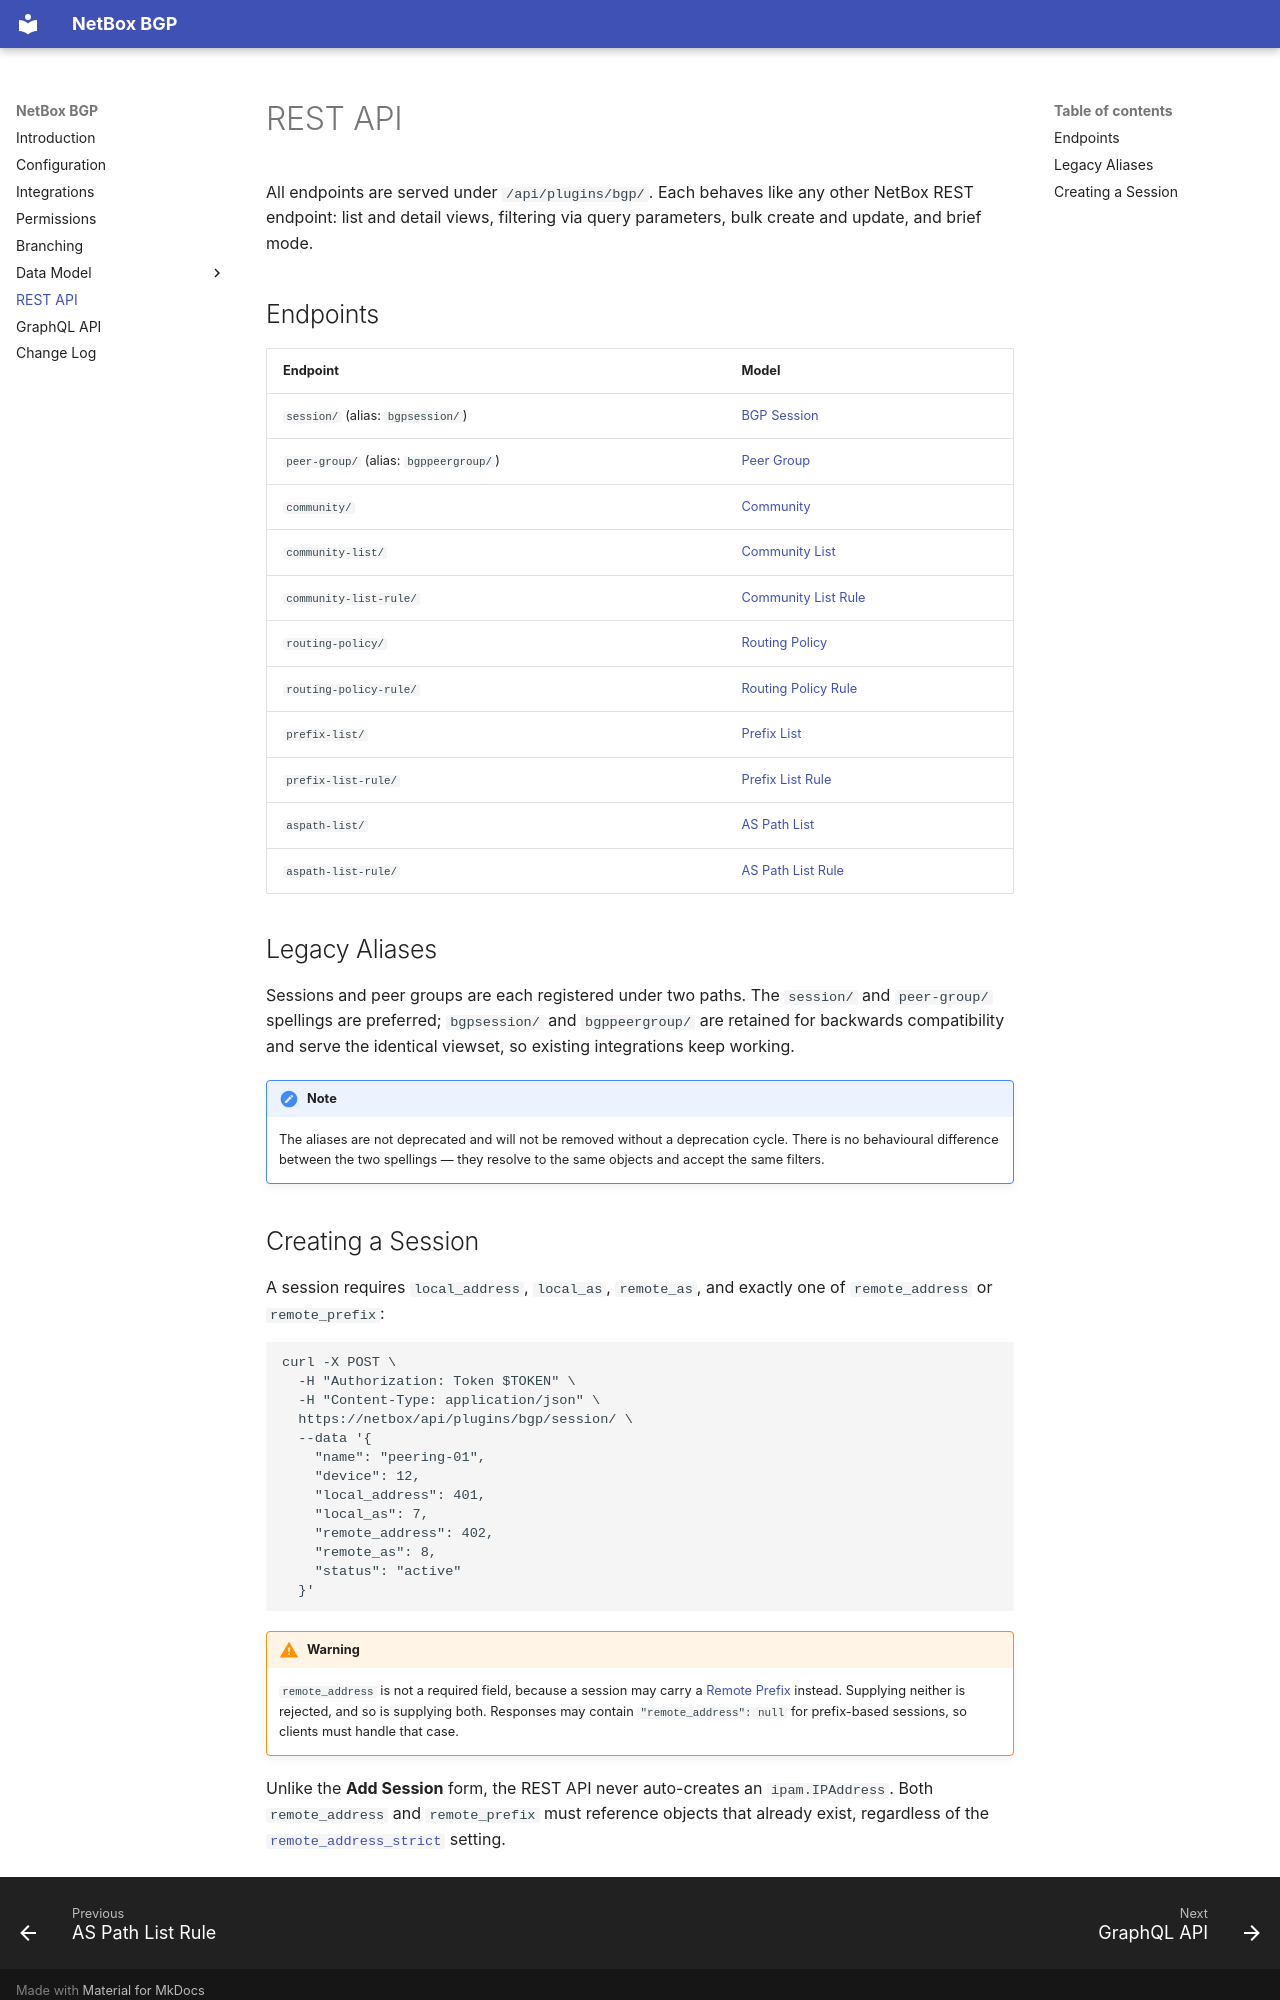

repository: netbox-community/netbox-bgp · page: rest-api/index.html · generator: mkdocs

# REST API

All endpoints are served under `/api/plugins/bgp/`. Each behaves like any other NetBox REST
endpoint: list and detail views, filtering via query parameters, bulk create and update,
and brief mode.

## Endpoints

| Endpoint | Model |
|---|---|
| `session/` (alias: `bgpsession/`) | [BGP Session](./models/bgpsession.md) |
| `peer-group/` (alias: `bgppeergroup/`) | [Peer Group](./models/bgppeergroup.md) |
| `community/` | [Community](./models/community.md) |
| `community-list/` | [Community List](./models/communitylist.md) |
| `community-list-rule/` | [Community List Rule](./models/communitylistrule.md) |
| `routing-policy/` | [Routing Policy](./models/routingpolicy.md) |
| `routing-policy-rule/` | [Routing Policy Rule](./models/routingpolicyrule.md) |
| `prefix-list/` | [Prefix List](./models/prefixlist.md) |
| `prefix-list-rule/` | [Prefix List Rule](./models/prefixlistrule.md) |
| `aspath-list/` | [AS Path List](./models/aspathlist.md) |
| `aspath-list-rule/` | [AS Path List Rule](./models/aspathlistrule.md) |

## Legacy Aliases

Sessions and peer groups are each registered under two paths. The `session/` and
`peer-group/` spellings are preferred; `bgpsession/` and `bgppeergroup/` are retained for
backwards compatibility and serve the identical viewset, so existing integrations keep
working.

!!! note
    The aliases are not deprecated and will not be removed without a deprecation cycle.
    There is no behavioural difference between the two spellings — they resolve to the same
    objects and accept the same filters.
